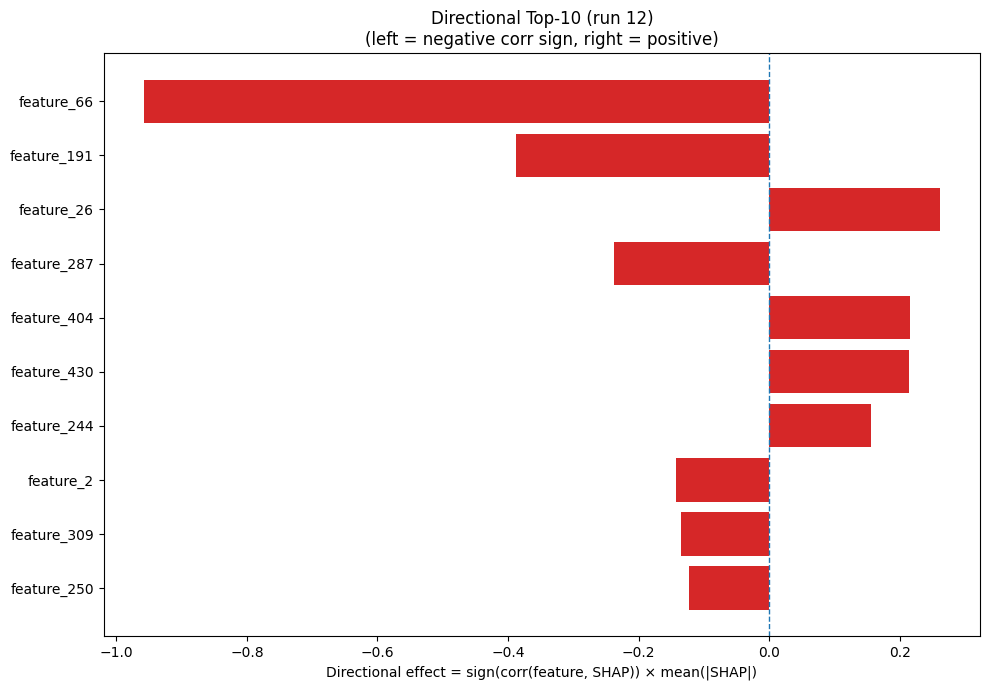

Data behind this chart, as committed beside it:
Index, Feature, CorrSign, MeanAbsSHAP, DirectionalEffect
66, feature_66, -1.0, 0.9583, -0.9583
191, feature_191, -1.0, 0.3879, -0.3879
26, feature_26, 1.0, 0.2621, 0.2621
287, feature_287, -1.0, 0.2372, -0.2372
404, feature_404, 1.0, 0.2153, 0.2153
430, feature_430, 1.0, 0.2142, 0.2142
244, feature_244, 1.0, 0.1555, 0.1555
2, feature_2, -1.0, 0.1425, -0.1425
309, feature_309, -1.0, 0.1357, -0.1357
250, feature_250, -1.0, 0.123, -0.123
384, feature_384, -1.0, 0.1202, -0.1202
346, feature_346, -1.0, 0.114, -0.114
317, feature_317, -1.0, 0.09396, -0.09396
226, feature_226, -1.0, 0.07267, -0.07267
318, feature_318, -1.0, 0.07023, -0.07023
359, feature_359, 1.0, 0.06794, 0.06794
332, feature_332, -1.0, 0.06065, -0.06065
29, feature_29, -1.0, 0.05553, -0.05553
168, feature_168, 1.0, 0.04805, 0.04805
450, feature_450, 1.0, 0.04497, 0.04497
363, feature_363, 1.0, 0.04493, 0.04493
475, feature_475, -1.0, 0.04269, -0.04269
352, feature_352, 1.0, 0.04257, 0.04257
76, feature_76, 1.0, 0.04045, 0.04045
355, feature_355, -1.0, 0.03833, -0.03833
61, feature_61, 1.0, 0.03752, 0.03752
328, feature_328, -1.0, 0.03648, -0.03648
442, feature_442, 1.0, 0.03643, 0.03643
178, feature_178, -1.0, 0.03642, -0.03642
375, feature_375, 1.0, 0.0352, 0.0352
221, feature_221, 1.0, 0.03215, 0.03215
124, feature_124, -1.0, 0.02941, -0.02941
313, feature_313, 1.0, 0.02873, 0.02873
84, feature_84, 1.0, 0.02821, 0.02821
140, feature_140, 1.0, 0.02588, 0.02588
425, feature_425, -1.0, 0.02432, -0.02432
125, feature_125, -1.0, 0.02399, -0.02399
293, feature_293, -1.0, 0.02262, -0.02262
133, feature_133, 1.0, 0.02206, 0.02206
82, feature_82, -1.0, 0.02169, -0.02169
145, feature_145, -1.0, 0.02044, -0.02044
193, feature_193, -1.0, 0.02019, -0.02019
258, feature_258, -1.0, 0.02013, -0.02013
454, feature_454, 1.0, 0.02003, 0.02003
382, feature_382, 1.0, 0.01992, 0.01992
48, feature_48, 1.0, 0.01884, 0.01884
466, feature_466, 1.0, 0.01808, 0.01808
292, feature_292, 1.0, 0.01796, 0.01796
333, feature_333, -1.0, 0.01729, -0.01729
247, feature_247, 1.0, 0.0172, 0.0172
380, feature_380, -1.0, 0.01713, -0.01713
455, feature_455, 1.0, 0.01675, 0.01675
338, feature_338, 1.0, 0.01666, 0.01666
139, feature_139, -1.0, 0.01653, -0.01653
108, feature_108, -1.0, 0.01643, -0.01643
421, feature_421, 1.0, 0.01641, 0.01641
77, feature_77, -1.0, 0.01591, -0.01591
256, feature_256, 1.0, 0.01573, 0.01573
469, feature_469, -1.0, 0.01569, -0.01569
6, feature_6, 1.0, 0.01548, 0.01548
... 420 more rows
